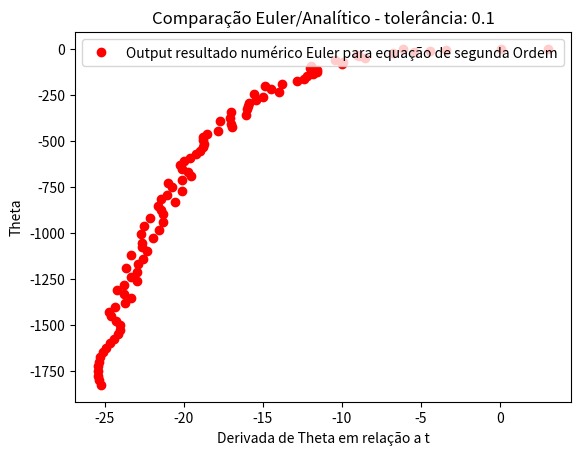

The matplotlib source for this figure:
import math
import numpy as np
from matplotlib import pyplot as plt
import pylab

global h

h = 0.1

def euler_second_order(x_input):

    z_init = 0
    x_init = 0
    y_init = (math.pi)/4

    x_old = x_init
    y_old = y_init
    z_old = z_init

    limite = 0

    while x_input>limite:
    
        #print ("nova iteracao")
        #print ("===================")

        y_iter = y_old + (h*z_old)
        z_iter = z_old + (h*(-10*(math.sin(y_old))))

        x_old = h + x_old

        y_old = y_iter

        z_old = z_iter

        limite = limite + h

    return y_iter, z_iter

t = np.linspace(1,100,100)

y_x_vals = []

for i in t:
    y_x_vals.append(euler_second_order(i)[0])

dy_dx = []

for i in t:
    dy_dx.append(euler_second_order(i)[1])

#plt.plot(t, g(t), 'b-', label='Output resultado analítico')
plt.plot(dy_dx, y_x_vals, 'ro', label="Output resultado numérico Euler para equação de segunda Ordem")
plt.title('Comparação Euler/Analítico - tolerância: ' + str(h))
pylab.legend(loc='upper left')
plt.xlabel('Derivada de Theta em relação a t')
plt.ylabel('Theta')

"""plt.plot(t , y_x_vals, 'ro', label="Output resultado numérico Euler para equação de segunda Ordem")
plt.title('Comparação Euler/Analítico - tolerância: ' + str(h))
pylab.legend(loc='upper left')"""

plt.show()

